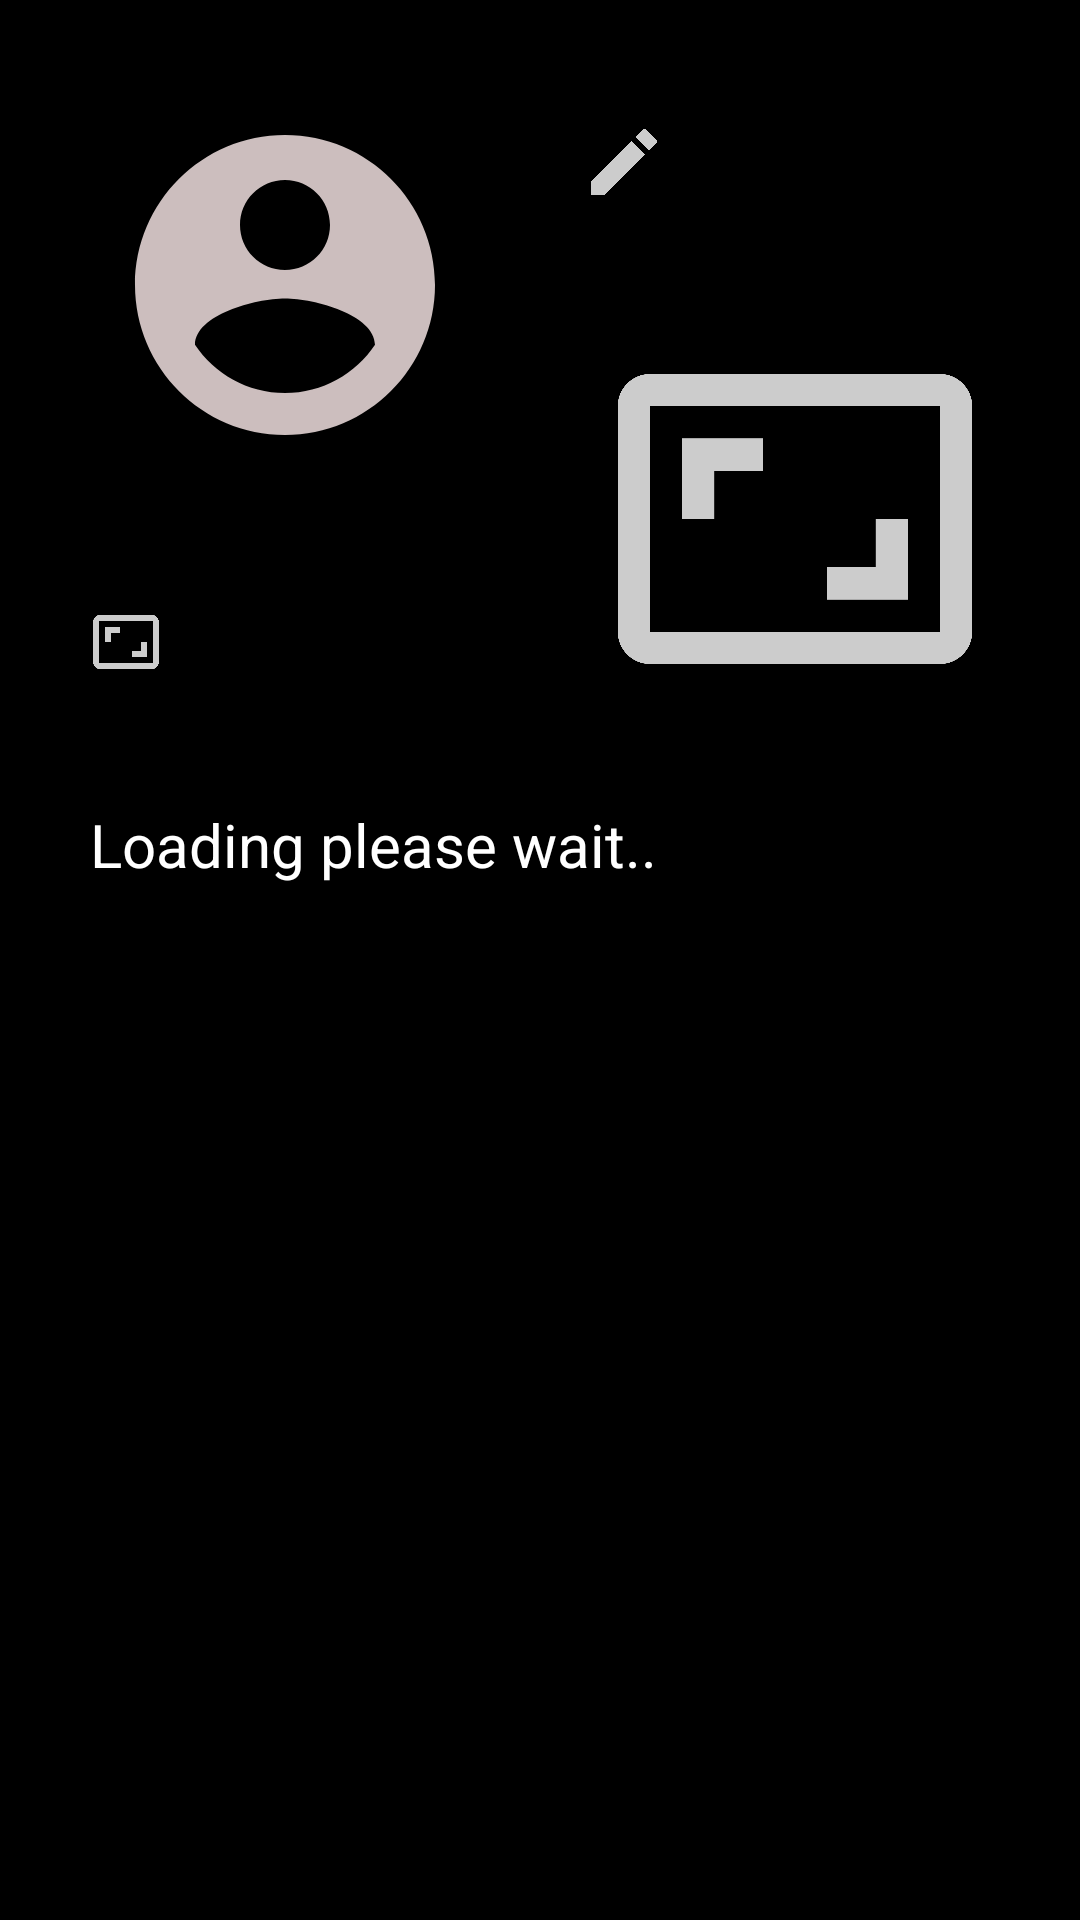

Reconstruct the res/layout file that produces this screen, plus the resources it refers to.
<!-- AndroidManifest.xml: application theme AppTheme -->
<!-- res/layout/activity_scan_activity.xml -->
<?xml version="1.0" encoding="utf-8"?>
<androidx.constraintlayout.widget.ConstraintLayout xmlns:android="http://schemas.android.com/apk/res/android"
    xmlns:app="http://schemas.android.com/apk/res-auto"
    xmlns:tools="http://schemas.android.com/tools"
    android:layout_width="match_parent"
    android:background="#000000"
    android:layout_height="match_parent"
    tools:context=".scan_activity">

    <ImageView
        android:id="@+id/profile"
        android:layout_width="130dp"
        android:layout_height="130dp"
        android:layout_marginEnd="30dp"
        android:layout_marginStart="30dp"
        android:layout_marginTop="30dp"
        app:layout_constraintBottom_toBottomOf="parent"
        app:layout_constraintEnd_toStartOf="@+id/set"
        app:layout_constraintHorizontal_bias="0.0"
        app:layout_constraintStart_toStartOf="parent"
        app:layout_constraintTop_toTopOf="parent"
        app:layout_constraintVertical_bias="0.0"
        app:srcCompat="@drawable/ic" />

    <Button
        android:id="@+id/set"
        android:layout_width="wrap_content"
        android:layout_height="wrap_content"
        android:layout_marginEnd="30dp"
        android:layout_marginTop="30dp"
        android:background="#000000"
        android:drawableLeft="@drawable/edit"
        android:drawablePadding="10sp"
        android:text="Edit photos"
        android:textSize="16sp"
        app:layout_constraintEnd_toEndOf="parent"
        app:layout_constraintTop_toTopOf="parent" />

    <Button
        android:id="@+id/view"
        android:layout_width="wrap_content"
        android:layout_height="wrap_content"
        android:layout_marginStart="30dp"
        android:layout_marginTop="30dp"
        android:background="#000000"
        android:drawableLeft="@drawable/view"
        android:drawablePadding="10sp"
        android:text="View photos"
        android:textSize="16sp"
        app:layout_constraintStart_toStartOf="parent"
        app:layout_constraintTop_toBottomOf="@+id/profile" />

    <TextView
        android:id="@+id/t1"
        android:layout_width="match_parent"
        android:layout_height="wrap_content"
        android:layout_marginEnd="30dp"
        android:layout_marginStart="30dp"
        android:layout_marginTop="30dp"
        android:text="Loading please wait.."
        android:textColor="#ffffff"
        android:textSize="20sp"
        app:layout_constraintEnd_toEndOf="parent"
        app:layout_constraintHorizontal_bias="1.0"
        app:layout_constraintStart_toStartOf="parent"
        app:layout_constraintTop_toBottomOf="@+id/view" />

    <ImageView
        android:id="@+id/qr"
        android:layout_width="130dp"
        android:layout_height="130dp"
        android:layout_marginEnd="30dp"
        android:layout_marginTop="30dp"
        app:layout_constraintEnd_toEndOf="parent"
        app:layout_constraintTop_toBottomOf="@+id/set"
        app:srcCompat="@drawable/view" />

</androidx.constraintlayout.widget.ConstraintLayout>
<!-- resources referenced by this layout -->
<resources>
  <!-- drawable edit (drawable-anydpi) -->
  <vector xmlns:android="http://schemas.android.com/apk/res/android"
      android:width="24dp"
      android:height="24dp"
      android:viewportWidth="19.8"
      android:viewportHeight="19.8"
      android:tint="#FFFFFF"
      android:alpha="0.8">
    <group android:translateX="-2.1"
        android:translateY="-2.1">
        <path
            android:fillColor="#FF000000"
            android:pathData="M3,17.25V21h3.75L17.81,9.94l-3.75,-3.75L3,17.25zM20.71,7.04c0.39,-0.39 0.39,-1.02 0,-1.41l-2.34,-2.34c-0.39,-0.39 -1.02,-0.39 -1.41,0l-1.83,1.83 3.75,3.75 1.83,-1.83z"/>
    </group>
  </vector>
  <!-- drawable ic (drawable-anydpi) -->
  <vector xmlns:android="http://schemas.android.com/apk/res/android"
      android:width="24dp"
      android:height="24dp"
      android:viewportWidth="26"
      android:viewportHeight="26"
      android:tint="#FFEEEE"
      android:alpha="0.8">
    <group android:translateX="1"
        android:translateY="1">
        <path
            android:fillColor="#FF000000"
            android:pathData="M12,2C6.48,2 2,6.48 2,12s4.48,10 10,10 10,-4.48 10,-10S17.52,2 12,2zM12,5c1.66,0 3,1.34 3,3s-1.34,3 -3,3 -3,-1.34 -3,-3 1.34,-3 3,-3zM12,19.2c-2.5,0 -4.71,-1.28 -6,-3.22 0.03,-1.99 4,-3.08 6,-3.08 1.99,0 5.97,1.09 6,3.08 -1.29,1.94 -3.5,3.22 -6,3.22z"/>
    </group>
  </vector>
  <!-- drawable view (drawable-anydpi) -->
  <vector xmlns:android="http://schemas.android.com/apk/res/android"
      android:width="24dp"
      android:height="24dp"
      android:viewportWidth="24.2"
      android:viewportHeight="24.2"
      android:tint="#FFFFFF"
      android:alpha="0.8">
    <group android:translateX="0.1"
        android:translateY="0.1">
        <path
            android:fillColor="#FF000000"
            android:pathData="M19,12h-2v3h-3v2h5v-5zM7,9h3L10,7L5,7v5h2L7,9zM21,3L3,3c-1.1,0 -2,0.9 -2,2v14c0,1.1 0.9,2 2,2h18c1.1,0 2,-0.9 2,-2L23,5c0,-1.1 -0.9,-2 -2,-2zM21,19.01L3,19.01L3,4.99h18v14.02z"/>
    </group>
  </vector>
</resources>
